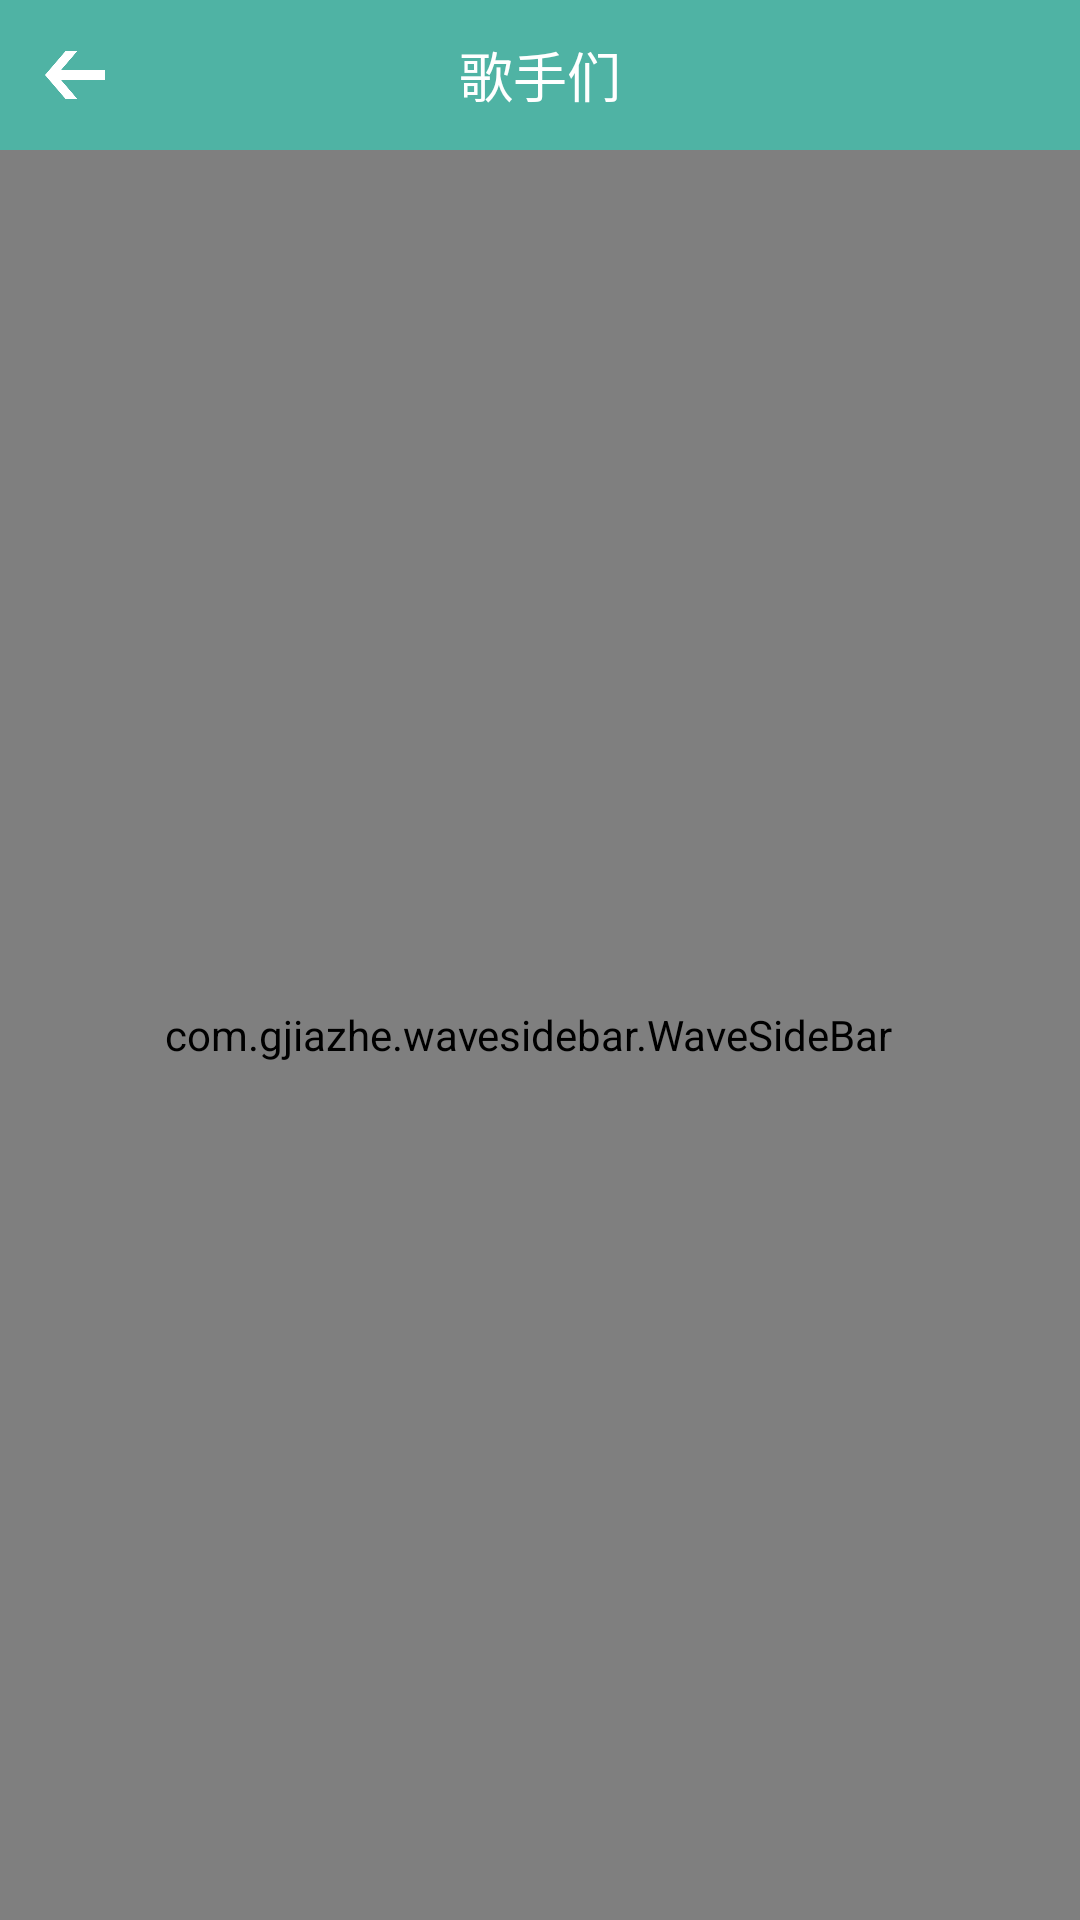

Reconstruct the res/layout file that produces this screen, plus the resources it refers to.
<!-- AndroidManifest.xml: application theme AppTheme -->
<!-- res/layout/activity_choosesinger.xml -->
<?xml version="1.0" encoding="utf-8"?>
<LinearLayout xmlns:android="http://schemas.android.com/apk/res/android"
    xmlns:app="http://schemas.android.com/apk/res-auto"
    xmlns:tools="http://schemas.android.com/tools"
    android:layout_width="match_parent"
    android:layout_height="match_parent"
    tools:context="com.example.kepa.kepasing.choosesinger"
    android:orientation="vertical">
    <RelativeLayout
        android:layout_width="match_parent"
        android:layout_height="50dp"
        android:background="@color/colorPrimary"
        android:orientation="vertical">
        <ImageView
            android:id="@+id/gobackbutton"
            android:layout_width="50dp"
            android:layout_height="50dp"
            android:padding="15dp"
            android:src="@drawable/goback"
            android:layout_centerVertical="true"/>
        <TextView
            android:layout_width="wrap_content"
            android:layout_height="wrap_content"
            android:layout_centerInParent="true"
            android:text="歌手们"
            android:textSize="18dp"
            android:textColor="@color/White"/>
    </RelativeLayout>
    <RelativeLayout
        android:layout_width="match_parent"
        android:layout_height="match_parent"
        android:orientation="horizontal">

        <android.support.v7.widget.RecyclerView
            android:id="@+id/rv_singers"
            android:layout_width="match_parent"
            android:layout_height="match_parent" />

        <com.gjiazhe.wavesidebar.WaveSideBar
            android:id="@+id/side_bar"
            android:layout_width="match_parent"
            android:layout_height="match_parent"
            android:paddingRight="8dp"
            app:sidebar_position="right"
            app:sidebar_max_offset="80dp"
            app:sidebar_lazy_respond="true"
            app:sidebar_text_color="#8D6E63"
            app:sidebar_text_size="14sp"
            app:sidebar_text_alignment="center"/>
    </RelativeLayout>

</LinearLayout>
<!-- resources referenced by this layout -->
<resources>
  <color name="White">#FFFFFF</color>
  <color name="colorPrimary">#4FB3A4</color>
  <!-- drawable goback: png bitmap (drawable, 177350 bytes) -->
  <style name="AppTheme" parent="Theme.AppCompat.Light.NoActionBar">
          <item name="colorPrimary">@color/colorPrimary</item>
          <item name="colorPrimaryDark">@color/colorPrimaryDark</item>
          <item name="colorAccent">@color/colorAccent</item>
      </style>
  <color name="colorPrimaryDark">#4FB3A4</color>
  <color name="colorAccent">#FF7073</color>
</resources>
